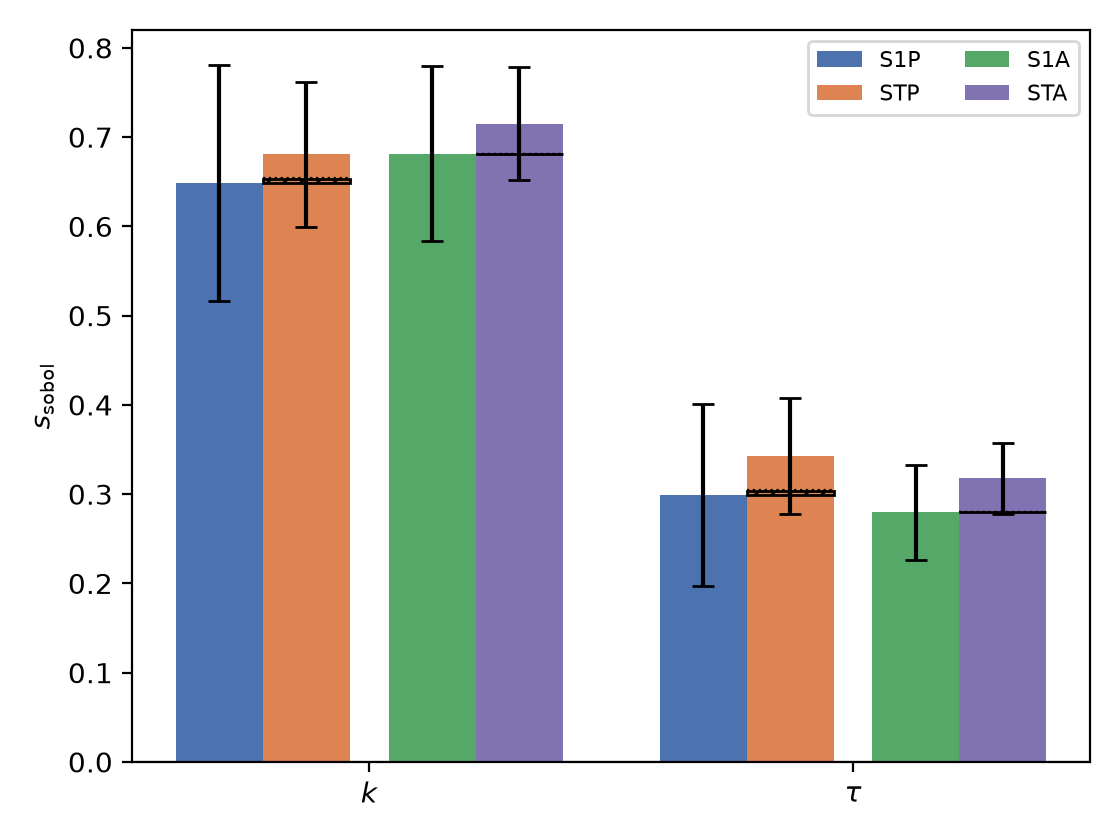

The file beside this chart, header and first rows:
species, param, S1, S1_conf, ST, ST_conf, paired_p, F_corrected, F_ci_lo, F_ci_hi
passive, kick_rate, 0.6483, 0.1322, 0.6808, 0.08116, 0.576, 0.004355, 0.004233, 0.006336
passive, kick_torque, 0.2988, 0.1022, 0.3428, 0.06502, 0.266, 0.004355, 0.004233, 0.006336
swimmer, kick_rate, 0.6814, 0.09785, 0.7151, 0.06302, 0.428, 3.298201159386801e-05, 6.380188454453745e-05, 9.548798430563512e-05
swimmer, kick_torque, 0.2795, 0.05316, 0.3177, 0.03966, 0.104, 3.298201159386801e-05, 6.380188454453745e-05, 9.548798430563512e-05
